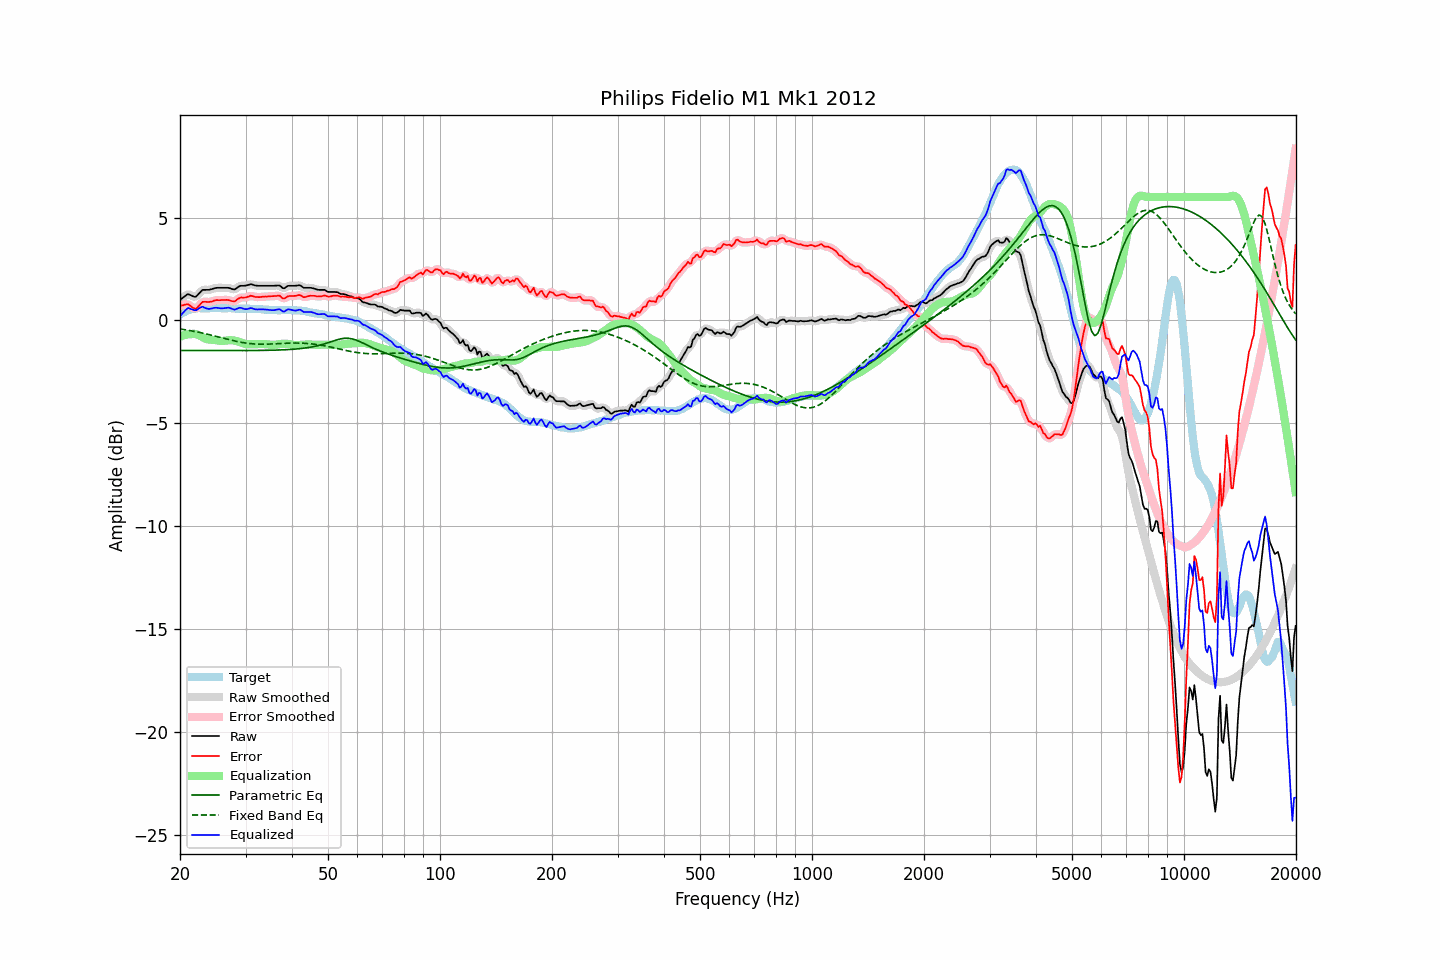

Source data for this figure (header and first rows):
frequency, raw, error, smoothed, error_smoothed, equalization, parametric_eq, fixed_band_eq, equalized_raw, equalized_smoothed, target
20.00, 0.99, 0.71, 0.98, 0.70, -0.80, -1.46, -0.41, 0.20, 0.19, 0.28
20.20, 1.05, 0.73, 1.06, 0.73, -0.76, -1.46, -0.43, 0.29, 0.30, 0.33
20.40, 1.12, 0.74, 1.13, 0.75, -0.73, -1.46, -0.44, 0.38, 0.40, 0.38
20.61, 1.17, 0.77, 1.18, 0.77, -0.71, -1.46, -0.45, 0.46, 0.47, 0.41
20.81, 1.24, 0.78, 1.24, 0.78, -0.69, -1.46, -0.46, 0.54, 0.54, 0.46
21.02, 1.28, 0.79, 1.26, 0.77, -0.68, -1.46, -0.48, 0.61, 0.58, 0.50
21.23, 1.24, 0.73, 1.25, 0.73, -0.67, -1.46, -0.49, 0.57, 0.58, 0.52
21.44, 1.21, 0.68, 1.22, 0.68, -0.67, -1.46, -0.51, 0.55, 0.55, 0.54
21.66, 1.18, 0.62, 1.17, 0.61, -0.65, -1.46, -0.52, 0.52, 0.52, 0.56
21.87, 1.14, 0.58, 1.15, 0.58, -0.65, -1.46, -0.54, 0.49, 0.50, 0.57
22.09, 1.16, 0.57, 1.17, 0.59, -0.67, -1.46, -0.55, 0.49, 0.51, 0.58
22.31, 1.24, 0.64, 1.23, 0.64, -0.69, -1.46, -0.57, 0.55, 0.54, 0.59
22.54, 1.32, 0.73, 1.32, 0.73, -0.73, -1.46, -0.58, 0.60, 0.60, 0.59
22.76, 1.41, 0.81, 1.41, 0.82, -0.77, -1.46, -0.60, 0.64, 0.64, 0.59
22.99, 1.48, 0.90, 1.46, 0.88, -0.81, -1.47, -0.62, 0.67, 0.65, 0.58
23.22, 1.48, 0.90, 1.49, 0.91, -0.86, -1.47, -0.63, 0.63, 0.63, 0.58
23.45, 1.48, 0.90, 1.49, 0.91, -0.89, -1.47, -0.65, 0.59, 0.60, 0.58
23.69, 1.48, 0.89, 1.48, 0.90, -0.91, -1.47, -0.67, 0.57, 0.57, 0.59
23.92, 1.48, 0.90, 1.49, 0.90, -0.93, -1.47, -0.69, 0.56, 0.56, 0.59
24.16, 1.50, 0.91, 1.50, 0.91, -0.94, -1.47, -0.71, 0.57, 0.57, 0.60
24.40, 1.53, 0.92, 1.53, 0.93, -0.94, -1.47, -0.73, 0.58, 0.59, 0.61
24.65, 1.55, 0.96, 1.55, 0.95, -0.95, -1.47, -0.75, 0.61, 0.60, 0.60
24.89, 1.57, 0.98, 1.57, 0.97, -0.96, -1.47, -0.76, 0.62, 0.61, 0.60
25.14, 1.58, 0.99, 1.58, 0.99, -0.97, -1.47, -0.78, 0.61, 0.61, 0.59
25.39, 1.58, 0.98, 1.59, 0.99, -0.98, -1.47, -0.80, 0.60, 0.60, 0.60
25.65, 1.58, 0.98, 1.59, 0.99, -0.99, -1.47, -0.82, 0.59, 0.59, 0.60
25.91, 1.58, 0.99, 1.58, 0.99, -1.00, -1.47, -0.84, 0.59, 0.59, 0.59
26.16, 1.58, 0.99, 1.58, 0.99, -1.00, -1.47, -0.86, 0.59, 0.59, 0.59
26.43, 1.58, 1.00, 1.59, 1.00, -0.99, -1.47, -0.88, 0.60, 0.60, 0.59
26.69, 1.58, 1.00, 1.59, 1.00, -0.97, -1.47, -0.90, 0.61, 0.61, 0.59
26.96, 1.58, 0.99, 1.58, 0.98, -0.96, -1.47, -0.92, 0.62, 0.61, 0.60
27.23, 1.56, 0.97, 1.56, 0.97, -0.96, -1.47, -0.94, 0.61, 0.60, 0.60
27.50, 1.53, 0.94, 1.53, 0.94, -0.96, -1.47, -0.96, 0.57, 0.57, 0.59
27.77, 1.51, 0.93, 1.51, 0.93, -0.97, -1.47, -0.98, 0.54, 0.54, 0.58
28.05, 1.50, 0.92, 1.52, 0.94, -0.98, -1.47, -1.00, 0.52, 0.54, 0.58
28.33, 1.56, 0.99, 1.56, 0.98, -1.00, -1.47, -1.02, 0.55, 0.56, 0.57
28.62, 1.61, 1.05, 1.61, 1.04, -1.02, -1.47, -1.03, 0.59, 0.59, 0.57
28.90, 1.66, 1.09, 1.66, 1.09, -1.05, -1.47, -1.05, 0.62, 0.61, 0.58
29.19, 1.68, 1.12, 1.68, 1.11, -1.08, -1.47, -1.06, 0.61, 0.60, 0.57
29.48, 1.68, 1.10, 1.69, 1.11, -1.11, -1.47, -1.08, 0.58, 0.58, 0.58
29.78, 1.68, 1.11, 1.69, 1.11, -1.13, -1.47, -1.09, 0.55, 0.56, 0.57
30.08, 1.69, 1.11, 1.70, 1.12, -1.15, -1.46, -1.10, 0.55, 0.55, 0.58
30.38, 1.71, 1.15, 1.72, 1.15, -1.16, -1.46, -1.11, 0.56, 0.56, 0.57
30.68, 1.73, 1.17, 1.74, 1.17, -1.16, -1.46, -1.12, 0.57, 0.58, 0.57
30.99, 1.76, 1.20, 1.75, 1.19, -1.16, -1.46, -1.13, 0.60, 0.59, 0.56
31.30, 1.74, 1.18, 1.74, 1.18, -1.16, -1.46, -1.14, 0.58, 0.58, 0.56
31.61, 1.71, 1.16, 1.72, 1.16, -1.16, -1.46, -1.14, 0.56, 0.56, 0.56
31.93, 1.69, 1.14, 1.70, 1.14, -1.16, -1.46, -1.15, 0.54, 0.54, 0.56
32.24, 1.68, 1.14, 1.69, 1.13, -1.15, -1.46, -1.15, 0.53, 0.53, 0.54
32.57, 1.68, 1.13, 1.68, 1.13, -1.15, -1.46, -1.15, 0.54, 0.54, 0.55
32.89, 1.68, 1.14, 1.68, 1.14, -1.14, -1.46, -1.16, 0.54, 0.54, 0.55
33.22, 1.68, 1.15, 1.68, 1.15, -1.14, -1.46, -1.16, 0.54, 0.54, 0.54
33.55, 1.68, 1.15, 1.68, 1.15, -1.15, -1.46, -1.16, 0.54, 0.54, 0.53
33.89, 1.68, 1.16, 1.68, 1.16, -1.15, -1.46, -1.16, 0.53, 0.53, 0.52
34.23, 1.68, 1.16, 1.68, 1.16, -1.16, -1.45, -1.15, 0.52, 0.52, 0.53
34.57, 1.68, 1.17, 1.68, 1.17, -1.17, -1.45, -1.15, 0.52, 0.52, 0.51
34.92, 1.68, 1.17, 1.68, 1.17, -1.18, -1.45, -1.15, 0.51, 0.51, 0.51
35.27, 1.68, 1.18, 1.68, 1.18, -1.19, -1.45, -1.14, 0.50, 0.50, 0.51
35.62, 1.68, 1.18, 1.69, 1.18, -1.19, -1.45, -1.14, 0.50, 0.50, 0.50
35.97, 1.68, 1.18, 1.69, 1.18, -1.18, -1.44, -1.14, 0.50, 0.51, 0.50
... 635 more rows
